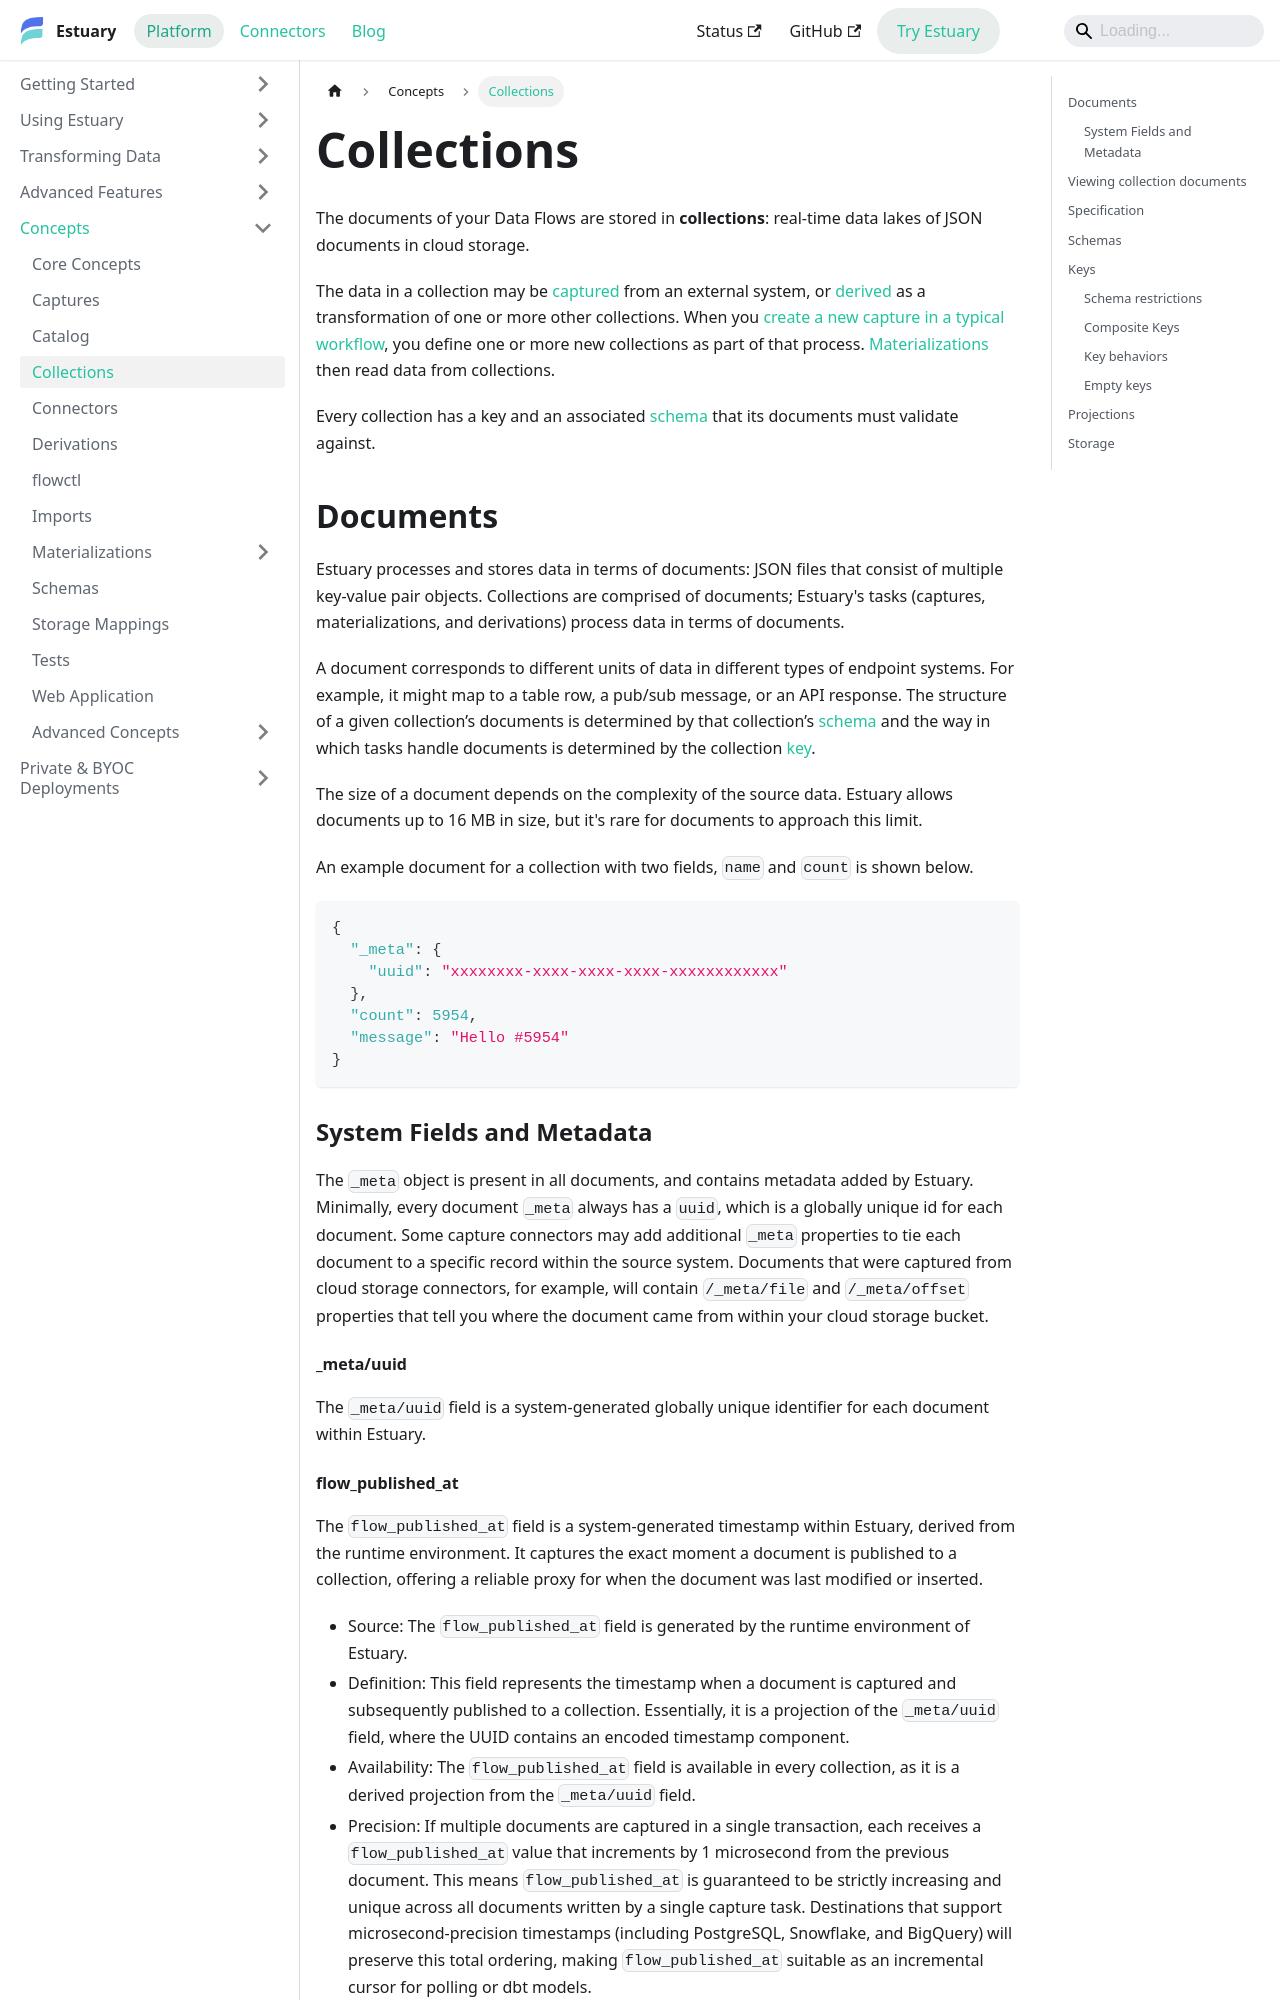

repository: estuary/flow · page: concepts/collections/index.html · generator: docusaurus

---
sidebar_position: 3
description: Learn how Estuary collections store real-time data lakes of JSON documents. See a specification example to define keys, schemas, projections, and derivations.
---

# Collections

The documents of your Data Flows are stored in **collections**:
real-time data lakes of JSON documents in cloud storage.

The data in a collection may be [captured](./captures.md) from an external system,
or [derived](./derivations.md) as a transformation of one or more other collections.
When you [create a new capture in a typical workflow](../guides/create-dataflow.md#create-a-capture),
you define one or more new collections as part of that process.
[Materializations](/concepts/materialization) then read data from collections.

Every collection has a key and an associated [schema](#schemas)
that its documents must validate against.

## Documents

Estuary processes and stores data in terms of documents: JSON files that consist of multiple key-value pair objects. Collections are comprised of documents; Estuary's tasks (captures, materializations, and derivations) process data in terms of documents.

A document corresponds to different units of data in different types of endpoint systems.
For example, it might map to a table row, a pub/sub message, or an API response.
The structure of a given collection’s documents is determined by that collection’s [schema](#schemas) and the way in which tasks handle documents is determined by the collection [key](#keys).

The size of a document depends on the complexity of the source data.
Estuary allows documents up to 16 MB in size, but it's rare for documents to approach this limit.

An example document for a collection with two fields, `name` and `count` is shown below.

```json
{
  "_meta": {
    "uuid": "xxxxxxxx-xxxx-xxxx-xxxx-xxxxxxxxxxxx"
  },
  "count": 5954,
  "message": "Hello #5954"
}
```

### System Fields and Metadata

The `_meta` object is present in all documents, and contains metadata added by Estuary.
Minimally, every document `_meta` always has a `uuid`, which is a globally unique id for each document.
Some capture connectors may add additional `_meta` properties to tie each document to a specific record
within the source system. Documents that were captured from cloud storage connectors, for example,
will contain `/_meta/file` and `/_meta/offset` properties that tell you where the document came from
within your cloud storage bucket.

#### _meta/uuid

The `_meta/uuid` field is a system-generated globally unique identifier for each document within Estuary.
